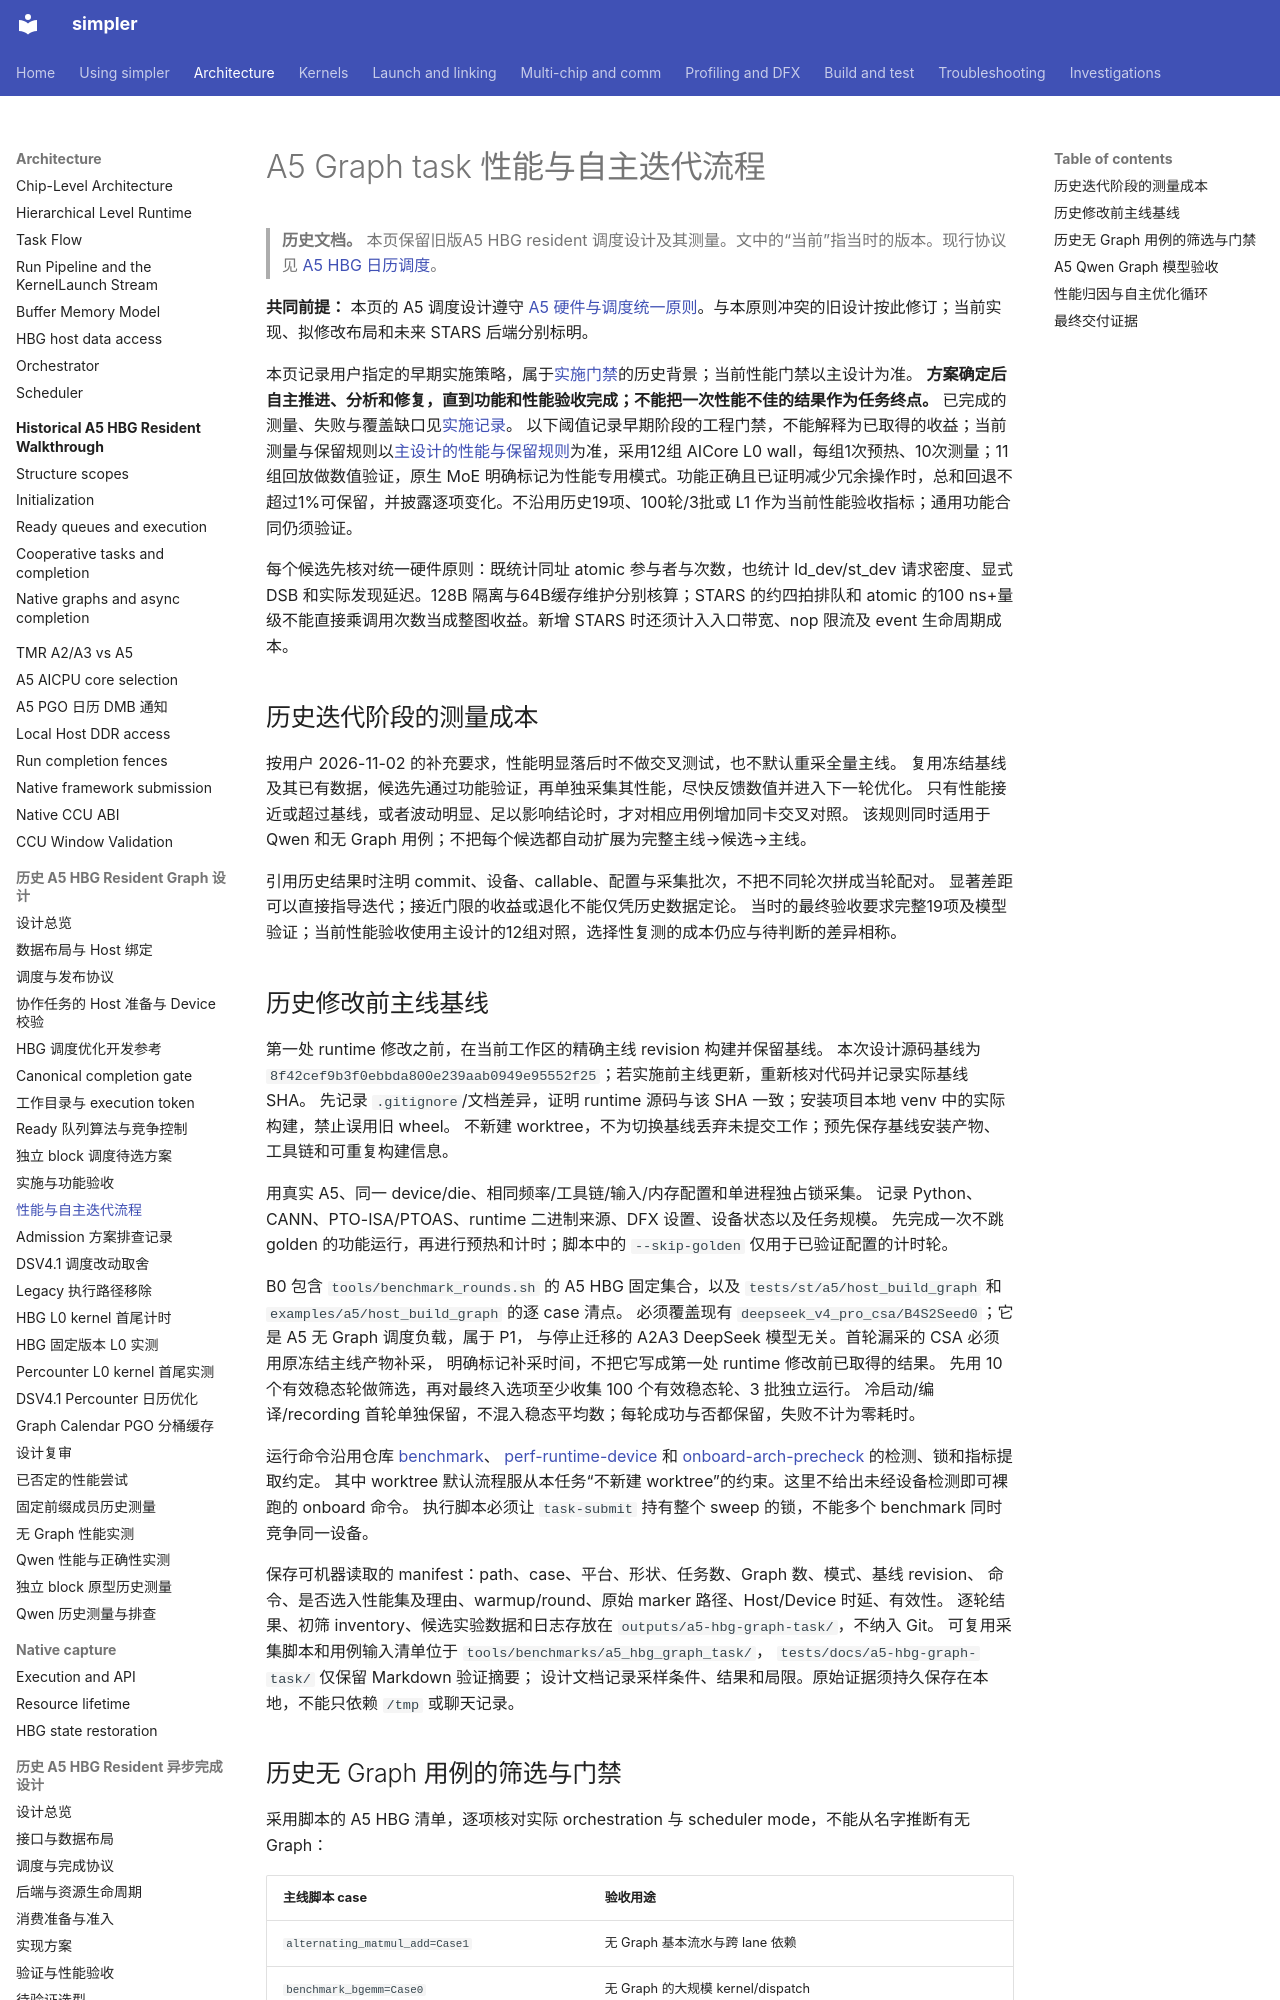

repository: hw-native-sys/simpler · page: zh-cn/design/a5-hbg-graph-task/performance/index.html · generator: mkdocs

# A5 Graph task 性能与自主迭代流程

> **历史文档。** 本页保留旧版A5 HBG resident 调度设计及其测量。文中的“当前”指当时的版本。现行协议见 [A5 HBG 日历调度](../../../../src/a5/runtime/host_build_graph/README.md)。

**共同前提：** 本页的 A5 调度设计遵守 [A5 硬件与调度统一原则](build-execute-separation.md#a5-hardware-principles)。与本原则冲突的旧设计按此修订；当前实现、拟修改布局和未来 STARS 后端分别标明。

本页记录用户指定的早期实施策略，属于[实施门禁](implementation.md)的历史背景；当前性能门禁以主设计为准。
**方案确定后自主推进、分析和修复，直到功能和性能验收完成；不能把一次性能不佳的结果作为任务终点。**
已完成的测量、失败与覆盖缺口见[实施记录](../../../../tests/docs/a5-hbg-graph-task/README.zh-CN.md)。
以下阈值记录早期阶段的工程门禁，不能解释为已取得的收益；当前测量与保留规则以[主设计的性能与保留规则](build-execute-separation.md#performance-retention-policy)为准，采用12组 AICore L0 wall，每组1次预热、10次测量；11组回放做数值验证，原生 MoE 明确标记为性能专用模式。功能正确且已证明减少冗余操作时，总和回退不超过1%可保留，并披露逐项变化。不沿用历史19项、100轮/3批或 L1 作为当前性能验收指标；通用功能合同仍须验证。

每个候选先核对统一硬件原则：既统计同址 atomic 参与者与次数，也统计 ld_dev/st_dev 请求密度、显式 DSB 和实际发现延迟。128B 隔离与64B缓存维护分别核算；STARS 的约四拍排队和 atomic 的100 ns+量级不能直接乘调用次数当成整图收益。新增 STARS 时还须计入入口带宽、nop 限流及 event 生命周期成本。

## 历史迭代阶段的测量成本

按用户 2026-11-02 的补充要求，性能明显落后时不做交叉测试，也不默认重采全量主线。
复用冻结基线及其已有数据，候选先通过功能验证，再单独采集其性能，尽快反馈数值并进入下一轮优化。
只有性能接近或超过基线，或者波动明显、足以影响结论时，才对相应用例增加同卡交叉对照。
该规则同时适用于 Qwen 和无 Graph 用例；不把每个候选都自动扩展为完整主线→候选→主线。

引用历史结果时注明 commit、设备、callable、配置与采集批次，不把不同轮次拼成当轮配对。
显著差距可以直接指导迭代；接近门限的收益或退化不能仅凭历史数据定论。
当时的最终验收要求完整19项及模型验证；当前性能验收使用主设计的12组对照，选择性复测的成本仍应与待判断的差异相称。

## 历史修改前主线基线

第一处 runtime 修改之前，在当前工作区的精确主线 revision 构建并保留基线。
本次设计源码基线为 `8f42cef9b3f0ebbda800e239aab0949e95552f25`；若实施前主线更新，重新核对代码并记录实际基线 SHA。
先记录 `.gitignore`/文档差异，证明 runtime 源码与该 SHA 一致；安装项目本地 venv 中的实际构建，禁止误用旧 wheel。
不新建 worktree，不为切换基线丢弃未提交工作；预先保存基线安装产物、工具链和可重复构建信息。

用真实 A5、同一 device/die、相同频率/工具链/输入/内存配置和单进程独占锁采集。
记录 Python、CANN、PTO-ISA/PTOAS、runtime 二进制来源、DFX 设置、设备状态以及任务规模。
先完成一次不跳 golden 的功能运行，再进行预热和计时；脚本中的 `--skip-golden` 仅用于已验证配置的计时轮。

B0 包含 `tools/benchmark_rounds.sh` 的 A5 HBG 固定集合，以及
`tests/st/a5/host_build_graph` 和 `examples/a5/host_build_graph` 的逐 case 清点。
必须覆盖现有 `deepseek_v4_pro_csa/B4S2Seed0`；它是 A5 无 Graph 调度负载，属于 P1，
与停止迁移的 A2A3 DeepSeek 模型无关。首轮漏采的 CSA 必须用原冻结主线产物补采，
明确标记补采时间，不把它写成第一处 runtime 修改前已取得的结果。
先用 10 个有效稳态轮做筛选，再对最终入选项至少收集 100 个有效稳态轮、3 批独立运行。
冷启动/编译/recording 首轮单独保留，不混入稳态平均数；每轮成功与否都保留，失败不计为零耗时。

运行命令沿用仓库 [benchmark](../../../../.claude/skills/benchmark/SKILL.md)、
[perf-runtime-device](../../../../.claude/skills/perf-runtime-device/SKILL.md) 和
[onboard-arch-precheck](../../../../.claude/skills/onboard-arch-precheck/SKILL.md) 的检测、锁和指标提取约定。
其中 worktree 默认流程服从本任务“不新建 worktree”的约束。这里不给出未经设备检测即可裸跑的 onboard 命令。
执行脚本必须让 `task-submit` 持有整个 sweep 的锁，不能多个 benchmark 同时竞争同一设备。

保存可机器读取的 manifest：path、case、平台、形状、任务数、Graph 数、模式、基线 revision、
命令、是否选入性能集及理由、warmup/round、原始 marker 路径、Host/Device 时延、有效性。
逐轮结果、初筛 inventory、候选实验数据和日志存放在 `outputs/a5-hbg-graph-task/`，不纳入 Git。
可复用采集脚本和用例输入清单位于 `tools/benchmarks/a5_hbg_graph_task/`，
`tests/docs/a5-hbg-graph-task/` 仅保留 Markdown 验证摘要；
设计文档记录采样条件、结果和局限。原始证据须持久保存在本地，不能只依赖 `/tmp` 或聊天记录。
